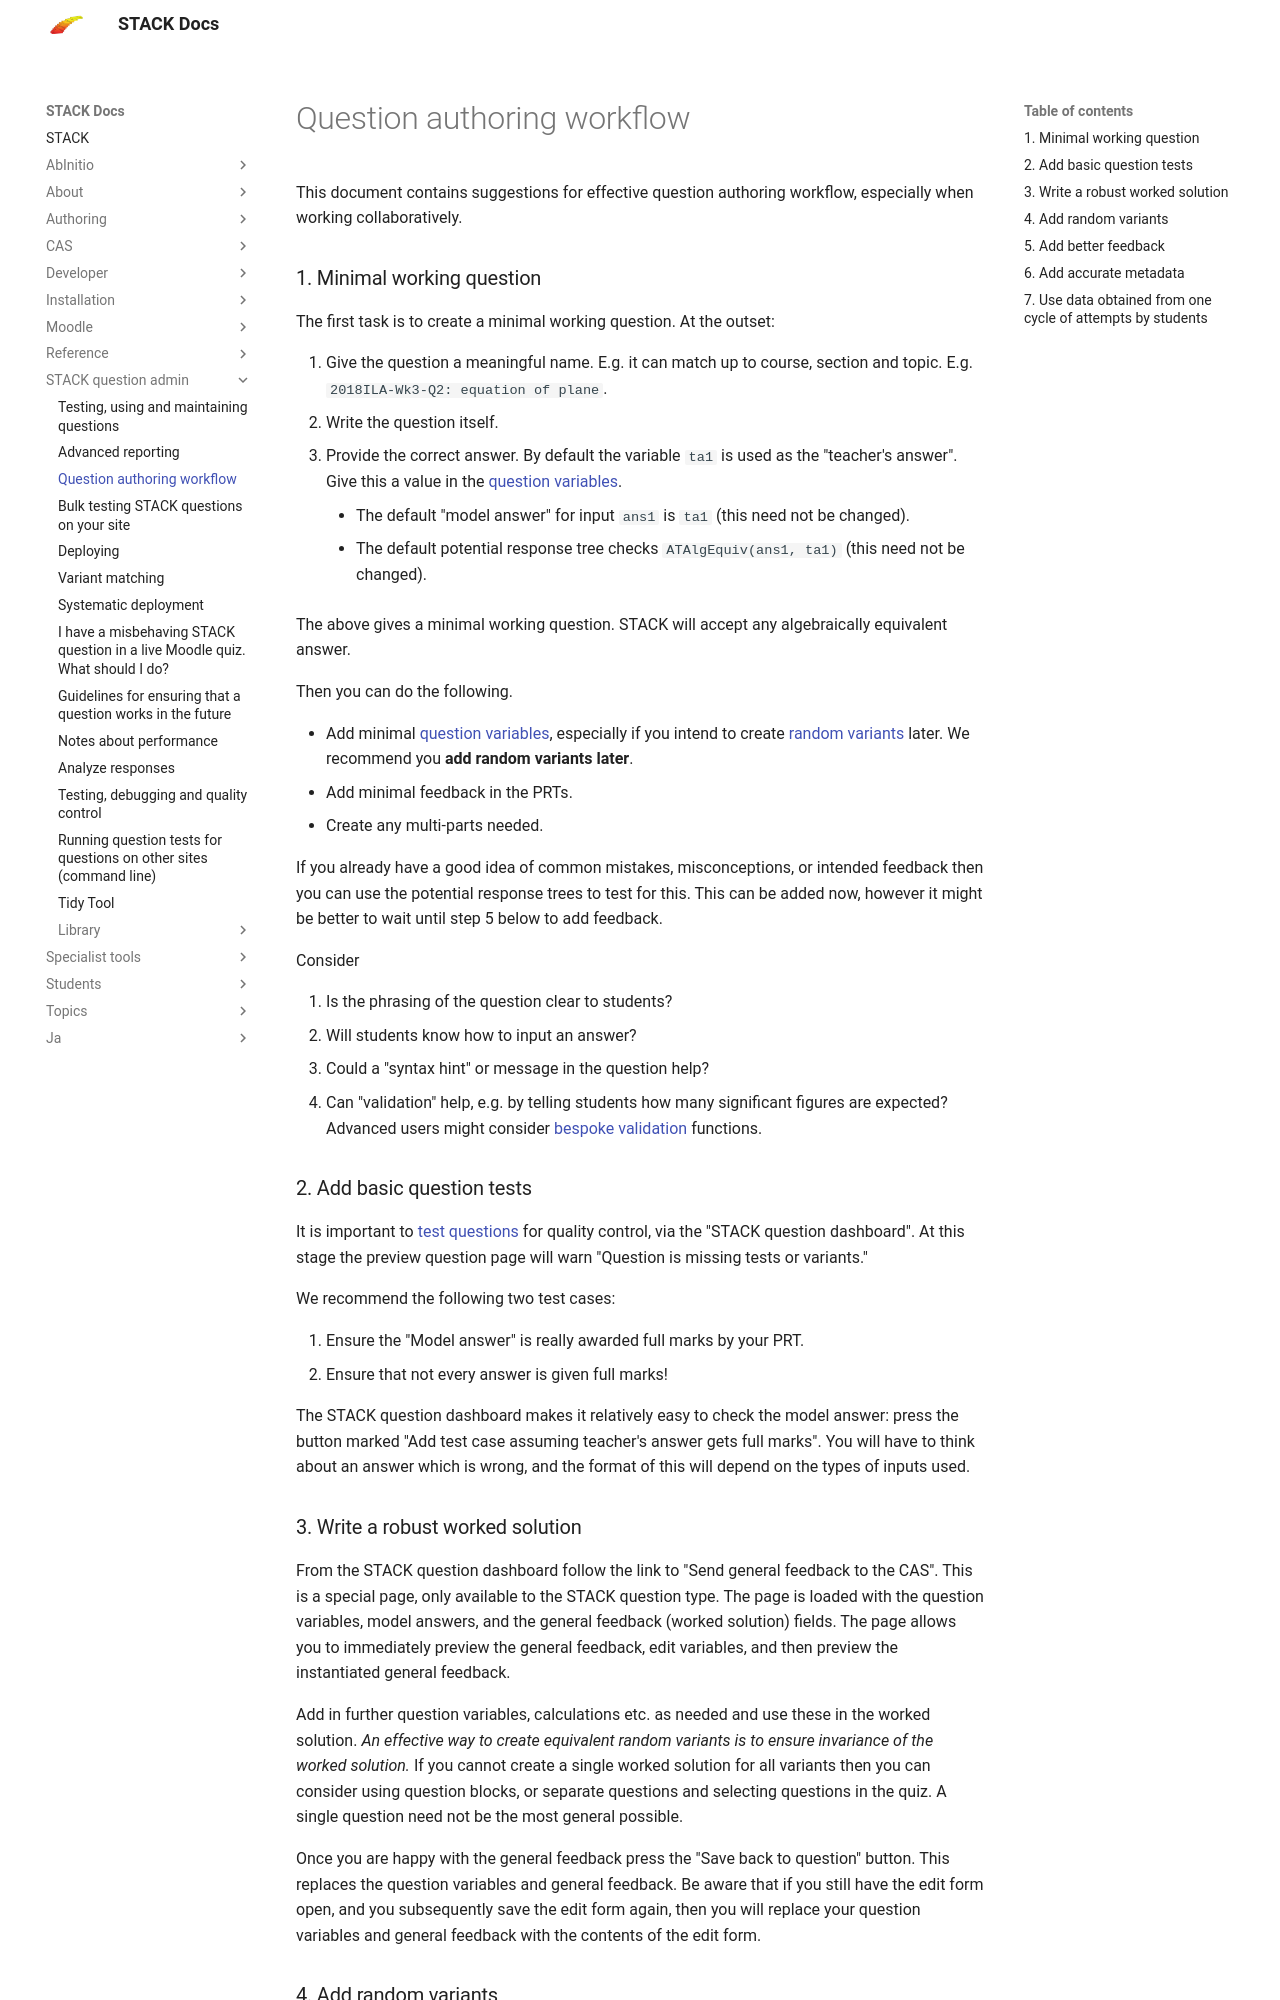

repository: maths/moodle-qtype_stack · page: en/STACK_question_admin/Authoring_workflow/index.html · generator: mkdocs

# Question authoring workflow

This document contains suggestions for effective question authoring workflow, especially when working collaboratively.

### 1. Minimal working question

The first task is to create a minimal working question.  At the outset:

1. Give the question a meaningful name. E.g. it can match up to course, section and topic.  E.g. `2018ILA-Wk3-Q2: equation of plane`.
2. Write the question itself.
3. Provide the correct answer.  By default the variable `ta1` is used as the "teacher's answer".  Give this a value in the [question variables](../Authoring/Variables.md).
    * The default "model answer" for input `ans1` is `ta1` (this need not be changed).
    * The default potential response tree checks `ATAlgEquiv(ans1, ta1)` (this need not be changed). 

The above gives a minimal working question.  STACK will accept any algebraically equivalent answer. 

Then you can do the following.
  
* Add minimal [question variables](../Authoring/Variables.md), especially if you intend to create [random variants](../CAS/Random.md) later. We recommend you **add random variants later**.
* Add minimal feedback in the PRTs.
* Create any multi-parts needed.
 
If you already have a good idea of common mistakes, misconceptions, or intended feedback then you can use the potential response trees to test for this.  This can be added now, however it might be better to wait until step 5 below to add feedback.

Consider

1. Is the phrasing of the question clear to students?
2. Will students know how to input an answer?
   * Could a "syntax hint" or message in the question help?
   * Can "validation" help, e.g. by telling students how many significant figures are expected?  Advanced users might consider [bespoke validation](../CAS/Validator.md) functions.

### 2. Add basic question tests

It is important to [test questions](Testing.md) for quality control, via the "STACK question dashboard".  At this stage the preview question page will warn "Question is missing tests or variants."

We recommend the following two test cases:

1. Ensure the "Model answer" is really awarded full marks by your PRT.
2. Ensure that not every answer is given full marks!

The STACK question dashboard makes it relatively easy to check the model answer:  press the button marked "Add test case assuming teacher's answer gets full marks".  You will have to think about an answer which is wrong, and the format of this will depend on the types of inputs used.
